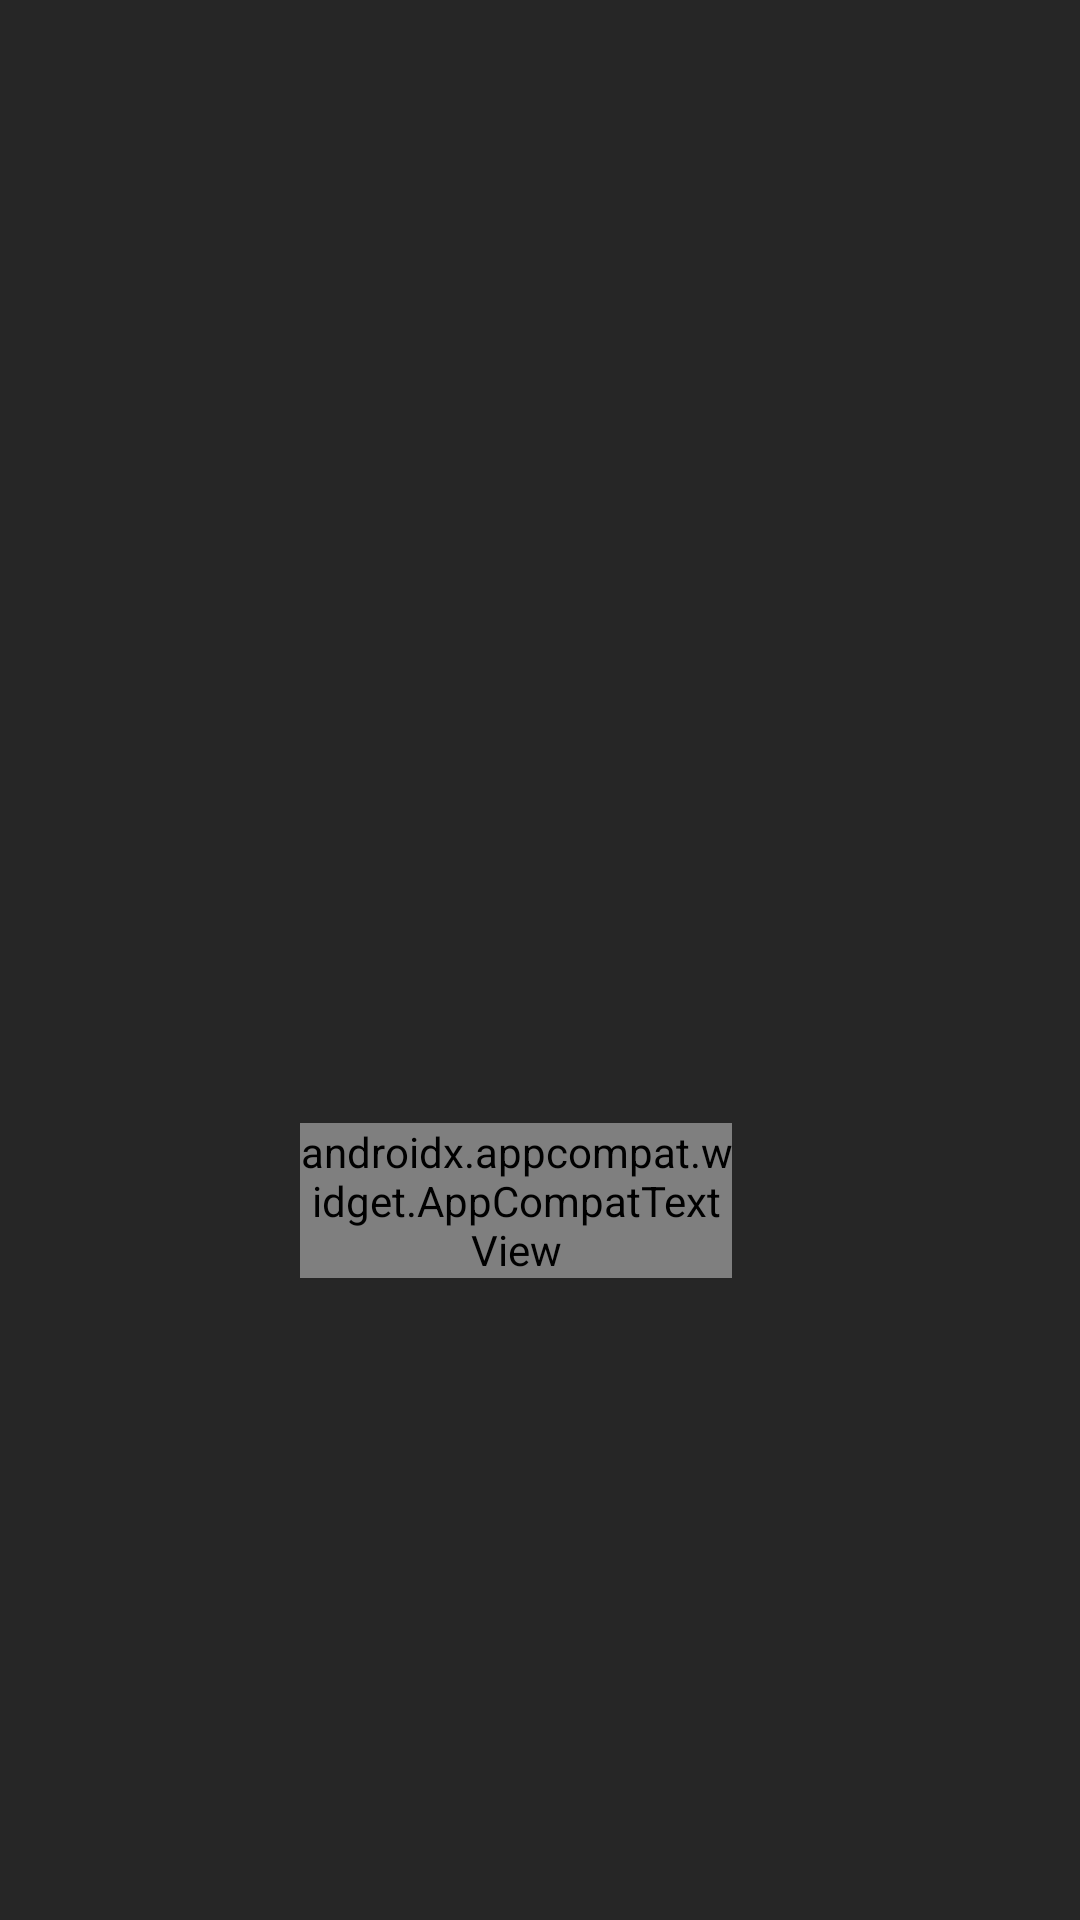

The Android layout XML behind this screen, and the referenced resources:
<!-- AndroidManifest.xml: application theme Theme.VirtualSportsAndroid -->
<!-- res/layout/game_item.xml -->
<?xml version="1.0" encoding="utf-8"?>
<androidx.constraintlayout.widget.ConstraintLayout xmlns:android="http://schemas.android.com/apk/res/android"
    xmlns:app="http://schemas.android.com/apk/res-auto"
    xmlns:tools="http://schemas.android.com/tools"
    android:layout_width="wrap_content"
    android:layout_height="wrap_content"
    android:background="@color/gray_background"
    app:layout_constraintDimensionRatio="1:1">

    <androidx.appcompat.widget.AppCompatImageView
        android:id="@+id/ivGameImage"
        android:layout_width="@dimen/game_image_size"
        android:layout_height="@dimen/game_image_size"
        app:layout_constraintLeft_toLeftOf="parent"
        app:layout_constraintRight_toRightOf="parent"
        app:layout_constraintTop_toTopOf="parent" />

    <androidx.appcompat.widget.AppCompatTextView
        android:id="@+id/tvGameName"
        android:layout_width="@dimen/game_name_text_width"
        android:layout_height="wrap_content"
        android:layout_marginVertical="@dimen/game_name_marginVertical"
        android:fontFamily="@font/roboto_condensed"
        android:maxLines="3"
        android:textAlignment="center"
        android:textColor="@color/white"
        android:textSize="@dimen/game_name_textSize"
        app:fontFamily="@font/parimatch"
        app:layout_constraintBottom_toBottomOf="parent"
        app:layout_constraintStart_toStartOf="@id/ivGameImage"
        app:layout_constraintTop_toBottomOf="@id/ivGameImage"
        tools:text="Football World Cup" />
</androidx.constraintlayout.widget.ConstraintLayout>
<!-- resources referenced by this layout -->
<resources>
  <color name="gray_background">#262626</color>
  <color name="white">#FFFFFFFF</color>
  <dimen name="game_image_size">160dp</dimen>
  <dimen name="game_name_marginVertical">8dp</dimen>
  <dimen name="game_name_textSize">24sp</dimen>
  <dimen name="game_name_text_width">144dp</dimen>
  <style name="Theme.VirtualSportsAndroid" parent="Theme.MaterialComponents.DayNight.NoActionBar">
          
          <item name="colorPrimary">@color/black</item>
          <item name="colorPrimaryVariant">@color/black</item>
          <item name="colorOnPrimary">@color/white</item>
          
          <item name="colorSecondary">@color/bright_yellow_13</item>
          <item name="colorSecondaryVariant">@color/teal_700</item>
          <item name="colorOnSecondary">@color/black</item>
          
          <item name="android:statusBarColor" tools:targetApi="l">?attr/colorPrimaryVariant</item>
          
      </style>
  <color name="black">#FF000000</color>
  <color name="bright_yellow_13">#F8FF13</color>
  <color name="teal_700">#FF018786</color>
</resources>
